7-way image classification set "processed" from GitHub (DHemanth2001/Landslide_Identification_Using_ML); label vocabulary: debris flow, landslide, mudflow, non landslide, rockfall, rotational slide, translational slide.

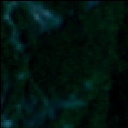
Label: landslide

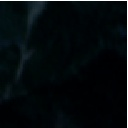
Label: non landslide

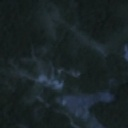
Label: landslide

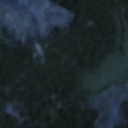
Label: rotational slide

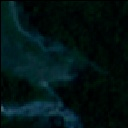
Label: rockfall

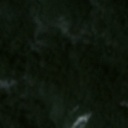
Label: non landslide
